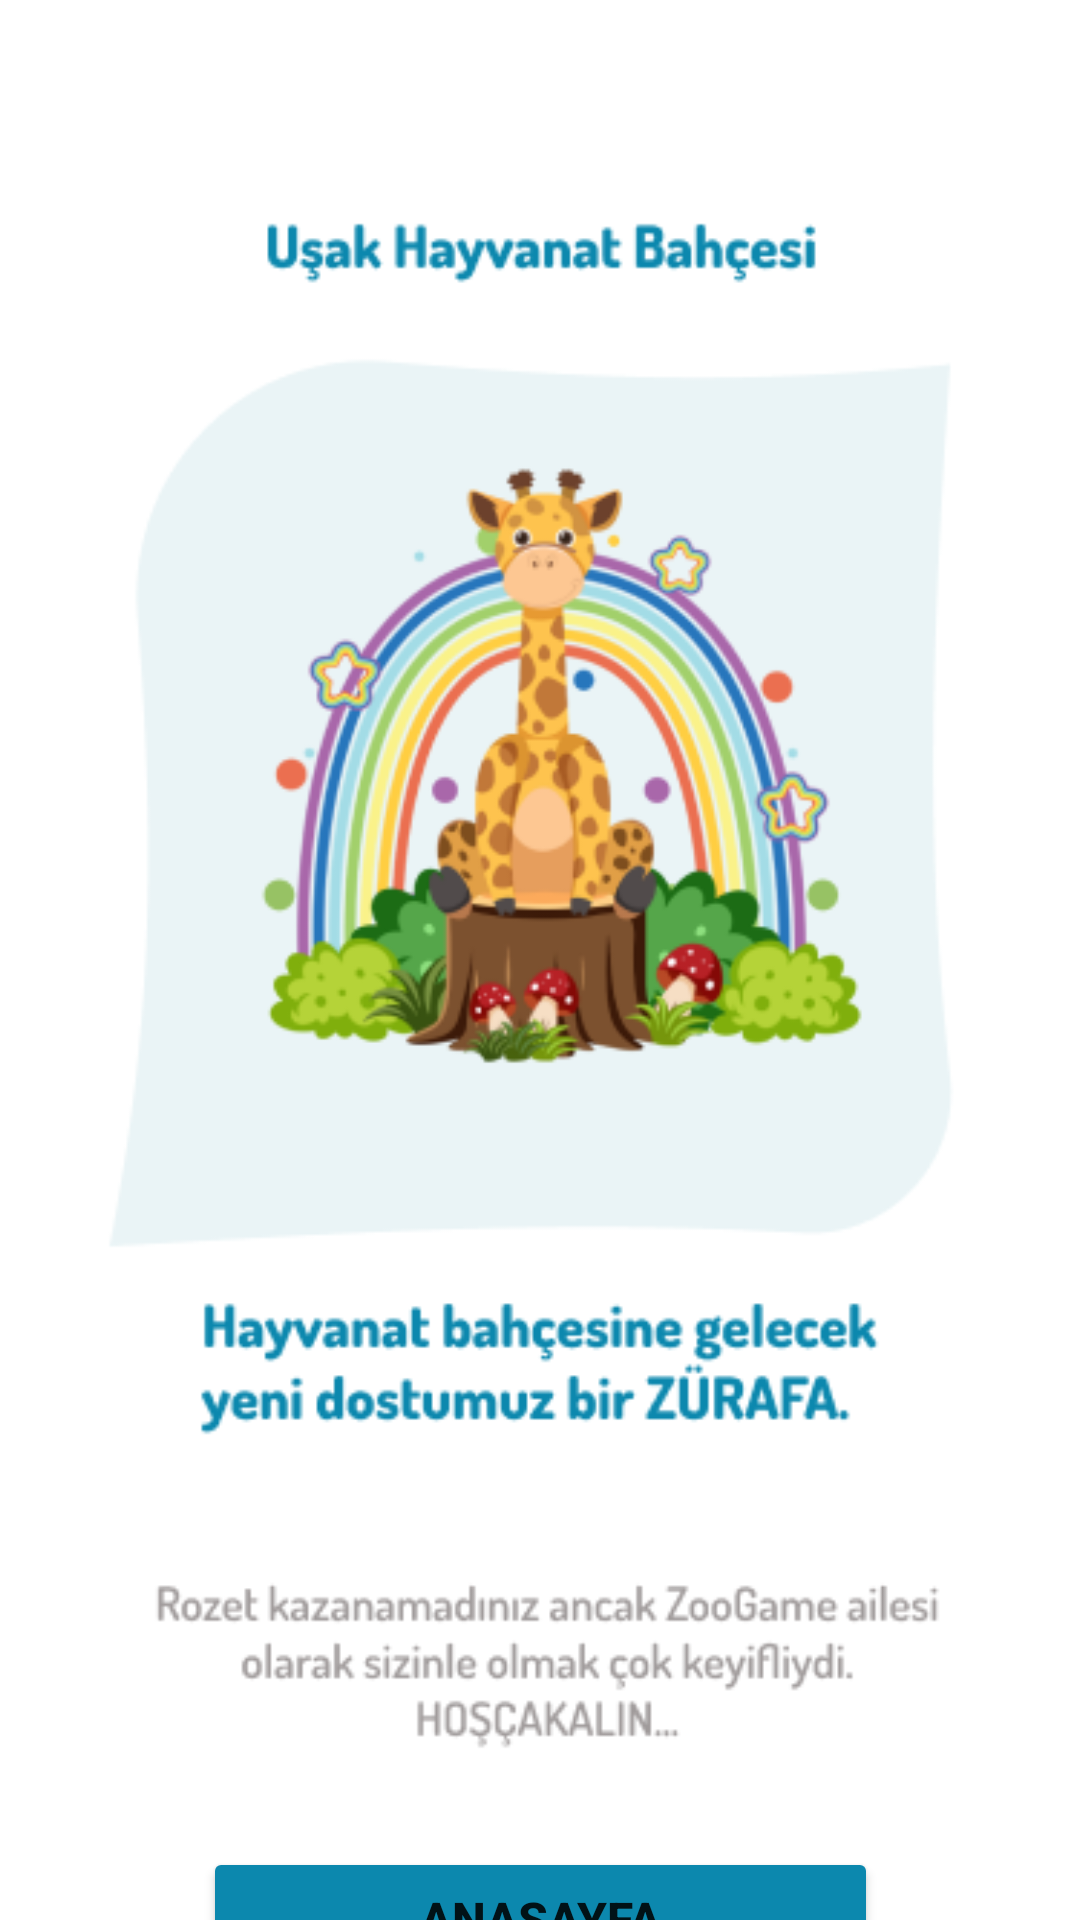

Here is an Android app screen rendered from its layout file. Give the layout XML and the strings, colors and styles it references.
<!-- AndroidManifest.xml: application theme Theme.ZooGame_ -->
<!-- res/layout/activity_no_rozet_blue.xml -->
<?xml version="1.0" encoding="utf-8"?>
<androidx.constraintlayout.widget.ConstraintLayout xmlns:android="http://schemas.android.com/apk/res/android"
    xmlns:app="http://schemas.android.com/apk/res-auto"
    xmlns:tools="http://schemas.android.com/tools"
    android:layout_width="match_parent"
    android:layout_height="match_parent"
    tools:context=".NoRozetBlueActivity">

    <ImageView
        android:id="@+id/imageView167"
        android:layout_width="wrap_content"
        android:layout_height="wrap_content"
        app:layout_constraintBottom_toBottomOf="parent"
        app:layout_constraintEnd_toEndOf="parent"
        app:layout_constraintStart_toStartOf="parent"
        app:layout_constraintTop_toTopOf="parent"
        app:srcCompat="@drawable/mtnorozet" />

    <Button
        android:id="@+id/buttonRozetKaybetmeM"
        android:layout_width="225dp"
        android:layout_height="wrap_content"
        android:layout_marginTop="639dp"
        android:backgroundTint="#0C88AE"
        android:text="ANASAYFA"
        android:textSize="16sp"
        android:textStyle="bold"
        app:layout_constraintBottom_toBottomOf="parent"
        app:layout_constraintEnd_toEndOf="parent"
        app:layout_constraintStart_toStartOf="parent"
        app:layout_constraintTop_toTopOf="parent" />
</androidx.constraintlayout.widget.ConstraintLayout>
<!-- resources referenced by this layout -->
<resources>
  <!-- drawable mtnorozet: png bitmap (drawable, 74242 bytes) -->
  <style name="Theme.ZooGame_" parent="Theme.MaterialComponents.DayNight.DarkActionBar">
          
          <item name="colorPrimary">@color/purple_500</item>
          <item name="colorPrimaryVariant">@color/uygulama</item>
          <item name="colorOnPrimary">@color/white</item>
          
          <item name="colorSecondary">@color/teal_200</item>
          <item name="colorSecondaryVariant">@color/teal_700</item>
          <item name="colorOnSecondary">@color/black</item>
          
          <item name="android:statusBarColor" tools:targetApi="l">?attr/colorPrimaryVariant</item>
          
  
          <item name="windowActionBar">false</item>
          <item name="windowNoTitle">true</item>
  
      </style>
  <color name="purple_500">#FF6200EE</color>
  <color name="uygulama">#F6CFE1</color>
  <color name="white">#FFFFFFFF</color>
  <color name="teal_200">#FF03DAC5</color>
  <color name="teal_700">#FF018786</color>
  <color name="black">#FF000000</color>
</resources>
